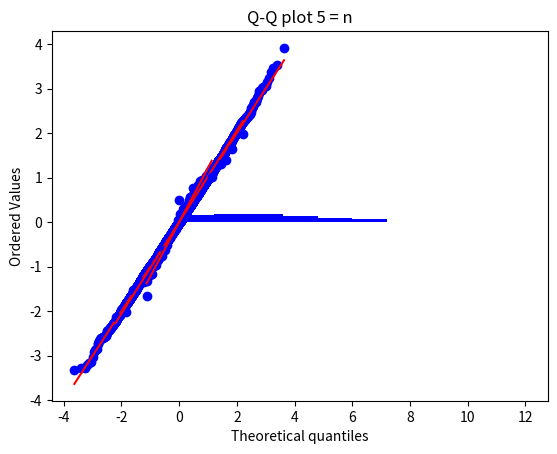

Python code for this plot:
import numpy as np, random
import matplotlib.pyplot as plt
import scipy.stats as stats 
def set_seed(seed):
    np.random.seed(seed)
    random.seed(seed)
set_seed(810109203)

sample1 = np.random.poisson(3,5000)
plt.title("poisson 3")
plt.hist(sample1, color='b', density=True)
plt.show()

standart_deviation1 = np.std(np.array(sample1))
mean_sample1 = np.mean(np.array(sample1))
print("standard deviation1 = ", standart_deviation1)
print("mean1 = ", mean_sample1)

observation1 = np.random.normal(mean_sample1, standart_deviation1, 5000)
z1 = (observation1-np.mean(observation1))/np.std(observation1) 
  
stats.probplot(z1, dist="norm", plot=plt) 
plt.title("Q-Q plot 5000 = n") 
plt.show()

statistic1, p_value1 = stats.shapiro(sample1)
print("p value1 = ", p_value1) 

sample2 = np.random.poisson(3,50)

standart_deviation2 = np.std(np.array(sample2))
mean_sample2 = np.mean(np.array(sample2))
print("standard deviation2 = ", standart_deviation2)
print("mean2 = ", mean_sample2)

observation2 = np.random.normal(mean_sample2, standart_deviation2, 50)
z2 = (observation2-np.mean(observation2))/np.std(observation2) 
stats.probplot(z2, dist="norm", plot=plt) 
plt.title("Q-Q plot 50 = n") 
plt.show()

statistic2, p_value2 = stats.shapiro(sample2)
print("p value2 = ", p_value2) 

sample3 = np.random.poisson(3,5)

standart_deviation3 = np.std(np.array(sample3))
mean_sample3 = np.mean(np.array(sample3))
print("standard deviation3 = ", standart_deviation3)
print("mean3 = ", mean_sample3)

observation3 = np.random.normal(mean_sample3, standart_deviation3, 5)
z3 = (observation3-np.mean(observation3))/np.std(observation3) 
  
stats.probplot(z3, dist="norm", plot=plt) 
plt.title("Q-Q plot 5 = n") 
plt.show()

statistic3, p_value3 = stats.shapiro(sample3)
print("p value3 = ", p_value3) 